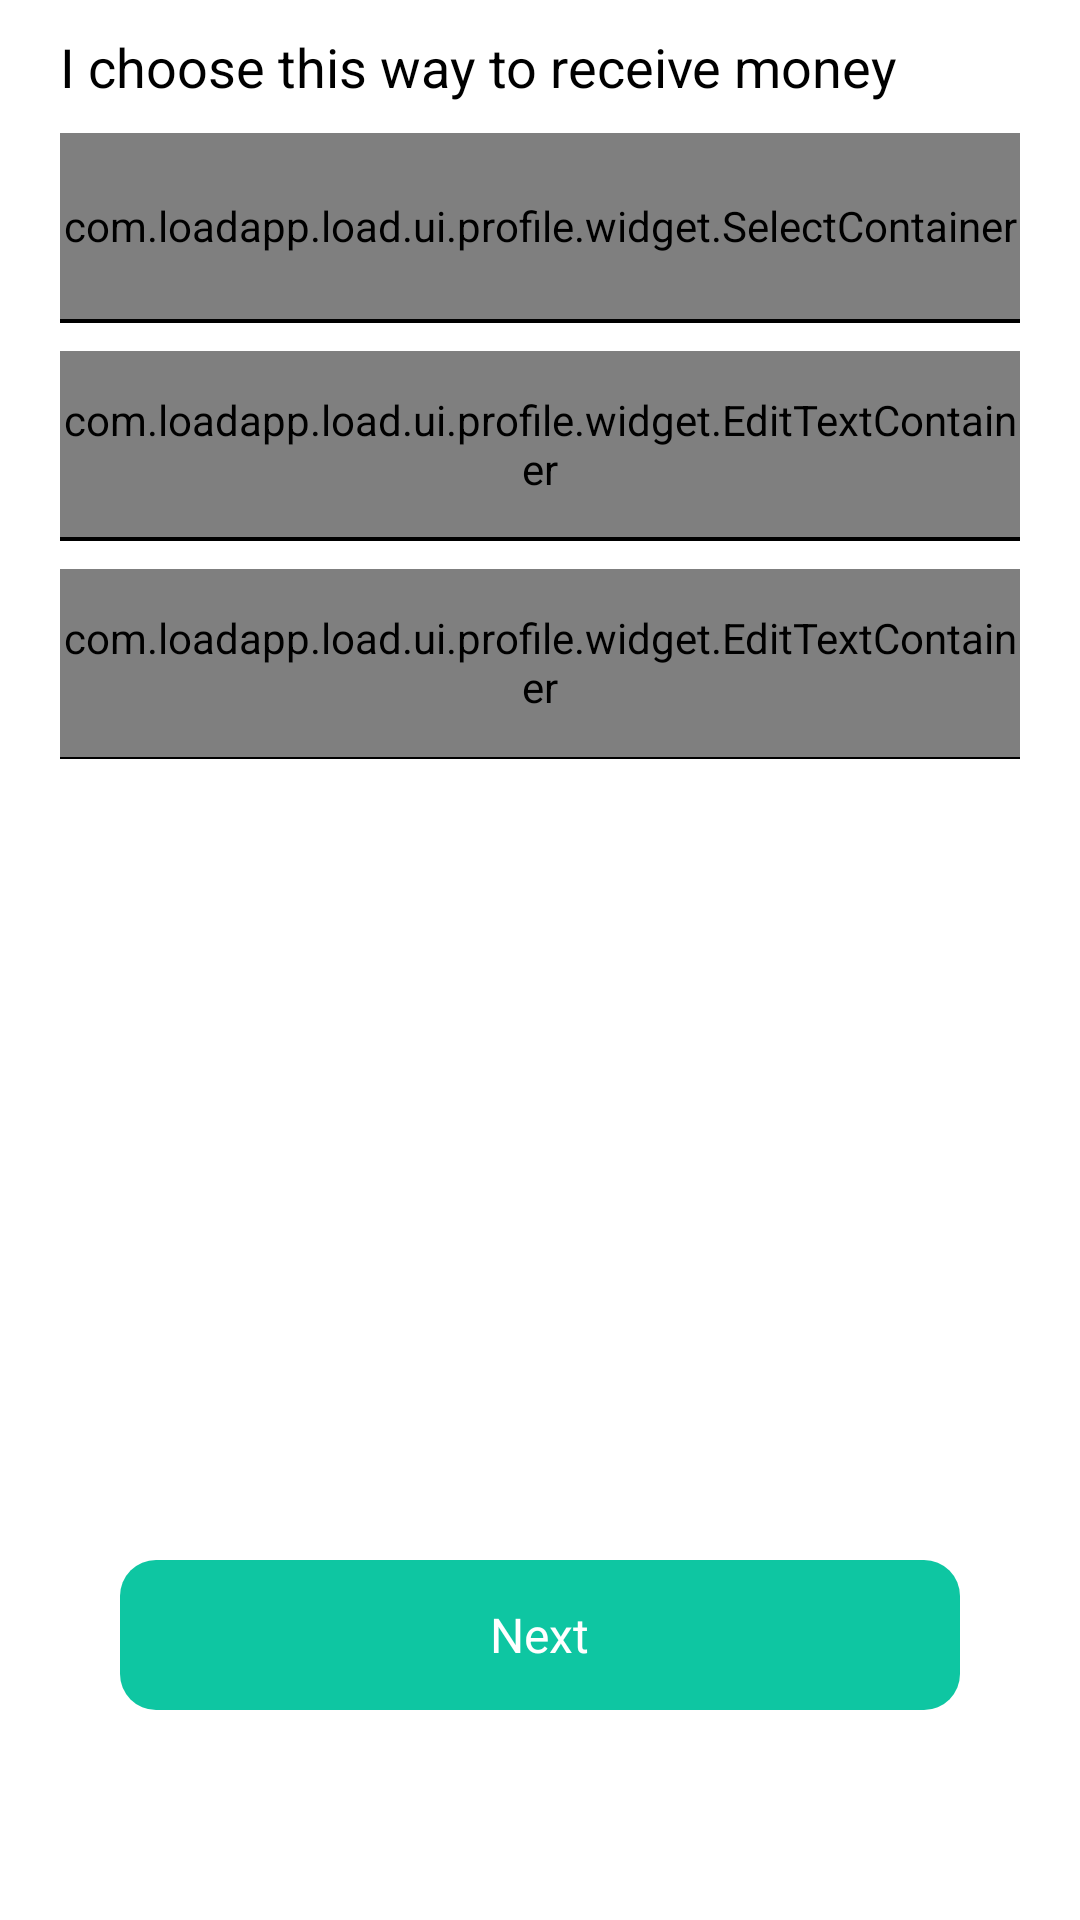

Android layout source for this screen:
<!-- AndroidManifest.xml: application theme Theme.LoadApp -->
<!-- res/layout/fragment_bank_info.xml -->
<?xml version="1.0" encoding="utf-8"?>
<RelativeLayout xmlns:android="http://schemas.android.com/apk/res/android"
    xmlns:app="http://schemas.android.com/apk/res-auto"
    android:layout_width="match_parent"
    android:layout_height="match_parent">

    <LinearLayout
        android:layout_width="match_parent"
        android:layout_height="match_parent"
        android:layout_marginStart="20dp"
        android:layout_marginEnd="20dp"
        android:orientation="vertical">

        <androidx.appcompat.widget.AppCompatTextView
            android:layout_width="wrap_content"
            android:layout_height="wrap_content"
            android:layout_marginTop="10dp"
            android:text="I choose this way to receive money"
            android:textColor="@color/black"
            android:textSize="18sp" />


        <com.loadapp.load.ui.profile.widget.SelectContainer
            android:id="@+id/select_container_type"
            android:layout_width="match_parent"
            android:layout_height="62dp"
            android:layout_marginTop="10dp"
            app:select_view_hint="@string/load_person_profile_type" />

        <View
            android:layout_width="match_parent"
            android:layout_height="0.8dp"
            android:background="@android:color/black" />

        <FrameLayout
            android:layout_width="match_parent"
            android:layout_height="wrap_content">

            <LinearLayout
                android:id="@+id/ll_bank_info_bank"
                android:layout_width="match_parent"
                android:layout_height="wrap_content"
                android:orientation="vertical">

                <com.loadapp.load.ui.profile.widget.EditTextContainer
                    android:id="@+id/edittext_container_bank_verify_num"
                    android:layout_width="match_parent"
                    android:layout_height="62dp"
                    android:layout_marginTop="10dp"
                    android:visibility="gone"
                    app:select_view_hint="@string/load_person_profile_bank_veriy_name" />

                <View
                    android:layout_width="match_parent"
                    android:layout_height="0.8dp"
                    android:background="@android:color/black" />

                <com.loadapp.load.ui.profile.widget.SelectContainer
                    android:id="@+id/select_container_bank_name"
                    android:layout_width="match_parent"
                    android:layout_height="62dp"
                    android:layout_marginTop="10dp"
                    app:select_view_hint="@string/load_person_profile_bank_bank_name" />

                <View
                    android:layout_width="match_parent"
                    android:layout_height="0.8dp"
                    android:background="@android:color/black" />

                <com.loadapp.load.ui.profile.widget.EditTextContainer
                    android:id="@+id/edittext_container_bank_account_num"
                    android:layout_width="match_parent"
                    android:layout_height="62dp"
                    android:layout_marginTop="10dp"
                    app:select_view_hint="@string/load_person_profile_bank_account_num" />

            </LinearLayout>

            <LinearLayout
                android:id="@+id/ll_bank_info_wallet"
                android:layout_width="match_parent"
                android:layout_height="wrap_content"
                android:orientation="vertical">

                <com.loadapp.load.ui.profile.widget.EditTextContainer
                    android:id="@+id/edittext_container_bank_wallet_account"
                    android:layout_width="match_parent"
                    android:layout_height="62dp"
                    android:layout_marginTop="10dp"
                    app:select_view_hint="@string/load_person_profile_wallet" />

                <View
                    android:layout_width="match_parent"
                    android:layout_height="0.8dp"
                    android:background="@android:color/black" />

                <com.loadapp.load.ui.profile.widget.EditTextContainer
                    android:id="@+id/edittext_container_bank_wallet_account_confirm"
                    android:layout_width="match_parent"
                    android:layout_height="62dp"
                    android:layout_marginTop="10dp"
                    app:select_view_hint="@string/load_person_profile_wallet_confirm" />

            </LinearLayout>

        </FrameLayout>


        <View
            android:layout_width="match_parent"
            android:layout_height="0.8dp"
            android:background="@android:color/black" />

    </LinearLayout>

    <FrameLayout
        android:id="@+id/fl_bank_info_commit"
        android:layout_width="match_parent"
        android:layout_height="50dp"
        android:layout_alignParentBottom="true"
        android:layout_marginStart="40dp"
        android:layout_marginEnd="40dp"
        android:layout_marginBottom="70dp"
        android:background="@drawable/source2">

        <TextView
            android:layout_width="wrap_content"
            android:layout_height="wrap_content"
            android:layout_gravity="center"
            android:text="@string/loan_person_profile_next"
            android:textColor="#FFFFFF"
            android:textSize="16sp" />
    </FrameLayout>

</RelativeLayout>
<!-- resources referenced by this layout -->
<resources>
  <color name="black">#FF000000</color>
  <!-- drawable source2 (drawable) -->
  <?xml version="1.0" encoding="utf-8"?>
  <shape xmlns:android="http://schemas.android.com/apk/res/android"
      android:shape="rectangle">
      <solid android:color="#ff0ec6a2" />
      <corners android:radius="12dp" />
  
  
  </shape>
  <string name="load_person_profile_bank_account_num">Account Number</string>
  <string name="load_person_profile_bank_bank_name">Bank Name</string>
  <string name="load_person_profile_bank_veriy_name">Bank Verification Number (BVN)</string>
  <string name="load_person_profile_type">Type</string>
  <string name="load_person_profile_wallet">Mobile Wallet Account</string>
  <string name="load_person_profile_wallet_confirm">Confirm Mobile Wallet Account</string>
  <string name="loan_person_profile_next">Next</string>
  <style name="Theme.LoadApp" parent="Theme.MaterialComponents.DayNight.NoActionBar">
          
  
  
          <item name="colorOnPrimary">@color/white</item>
          
  
  
          <item name="colorOnSecondary">@color/black</item>
          
          <item name="android:statusBarColor" tools:targetApi="l">?attr/colorPrimaryVariant</item>
          
      </style>
  <color name="white">#FFFFFFFF</color>
</resources>
